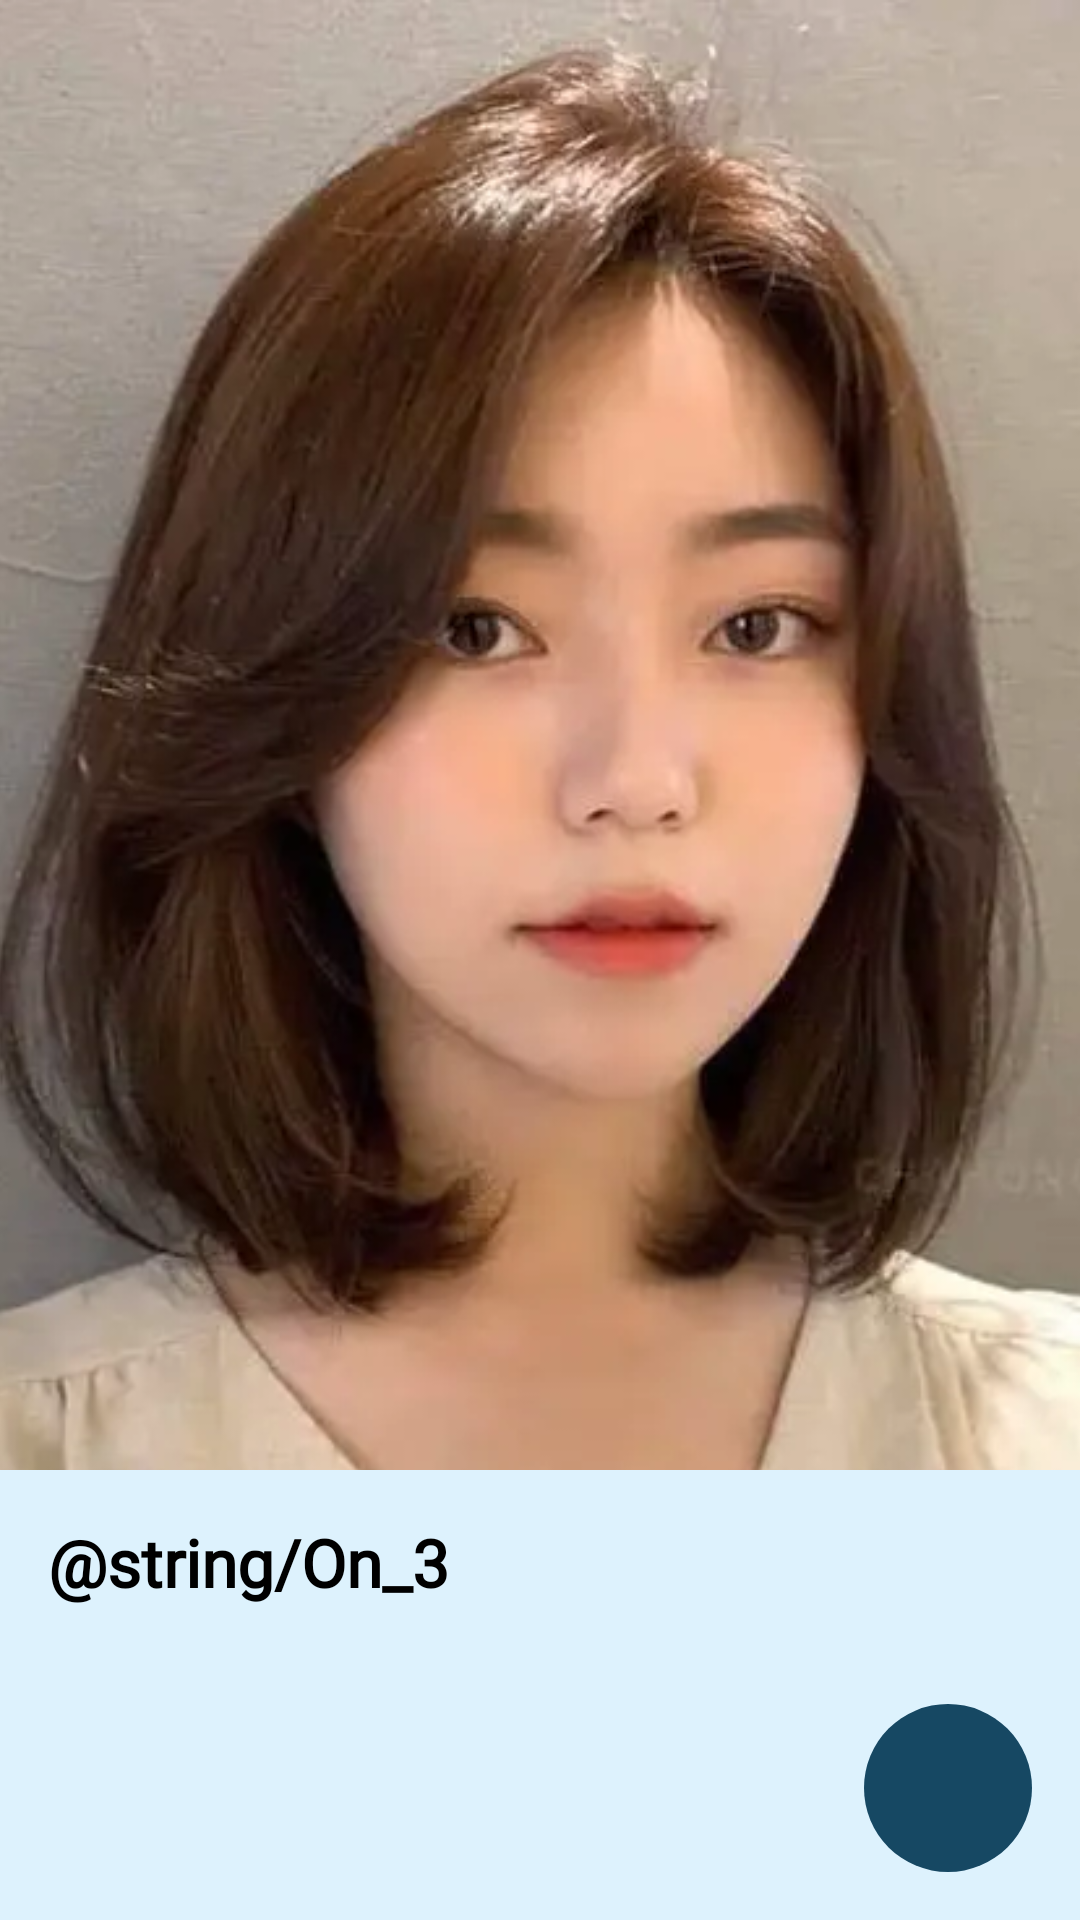

Here is an Android app screen rendered from its layout file. Give the layout XML and the strings, colors and styles it references.
<!-- AndroidManifest.xml: application theme Theme.StyleMate -->
<!-- res/layout/activity_onboarding3.xml -->
<RelativeLayout xmlns:android="http://schemas.android.com/apk/res/android"
    xmlns:tools="http://schemas.android.com/tools"
    android:layout_width="match_parent"
    android:layout_height="match_parent"
    android:background="#DDF2FD">

    
    <ImageView
        android:layout_width="match_parent"
        android:layout_height="match_parent"
        android:src="@drawable/onboarding3"
        android:scaleType="centerCrop" />

    
    <RelativeLayout
        android:layout_width="match_parent"
        android:layout_height="150dp"
        android:layout_alignParentBottom="true"
        android:background="#DDF2FD"
        android:padding="16dp">

        
        <TextView
            android:layout_width="wrap_content"
            android:layout_height="wrap_content"
            android:layout_gravity="center"
            android:layout_marginEnd="16dp"
            android:layout_marginBottom="8dp"
            android:fontFamily="@font/montserrat_bold"
            android:text="@string/On_3"
            android:textColor="#000000"
            android:textSize="22sp"
            android:textStyle="bold" />

        
        <RelativeLayout
            android:layout_width="wrap_content"
            android:layout_height="wrap_content"
            android:layout_alignParentEnd="true"
            android:layout_alignParentBottom="true">

            <ImageButton
                android:id="@+id/btnNext"
                android:layout_width="56dp"
                android:layout_height="56dp"
                android:layout_alignParentEnd="true"
                android:layout_alignParentBottom="true"
                android:layout_marginBottom="8dp"
                android:background="@drawable/circle_background"
                android:src="@drawable/ic_next"
                tools:ignore="DuplicateClickableBoundsCheck,SpeakableTextPresentCheck" />

        </RelativeLayout>

    </RelativeLayout>

</RelativeLayout>
<!-- resources referenced by this layout -->
<resources>
  <!-- drawable circle_background (drawable) -->
  <shape xmlns:android="http://schemas.android.com/apk/res/android"
      android:shape="oval">
      <solid android:color="#164863" />
  </shape>
  <!-- drawable onboarding3: png bitmap (drawable, 27398 bytes) -->
  <style name="Theme.StyleMate" parent="Base.Theme.StyleMate" />
  <style name="Base.Theme.StyleMate" parent="Theme.MaterialComponents.DayNight.NoActionBar">
          
          <item name="colorPrimary">@color/colorPrimary</item>
          <item name="colorPrimaryDark">@color/colorPrimaryDark</item>
          <item name="colorAccent">@color/colorAccent</item>
          
      </style>
  <color name="colorPrimary">#6200EE</color>
  <color name="colorPrimaryDark">#3700B3</color>
  <color name="colorAccent">#03DAC5</color>
</resources>
